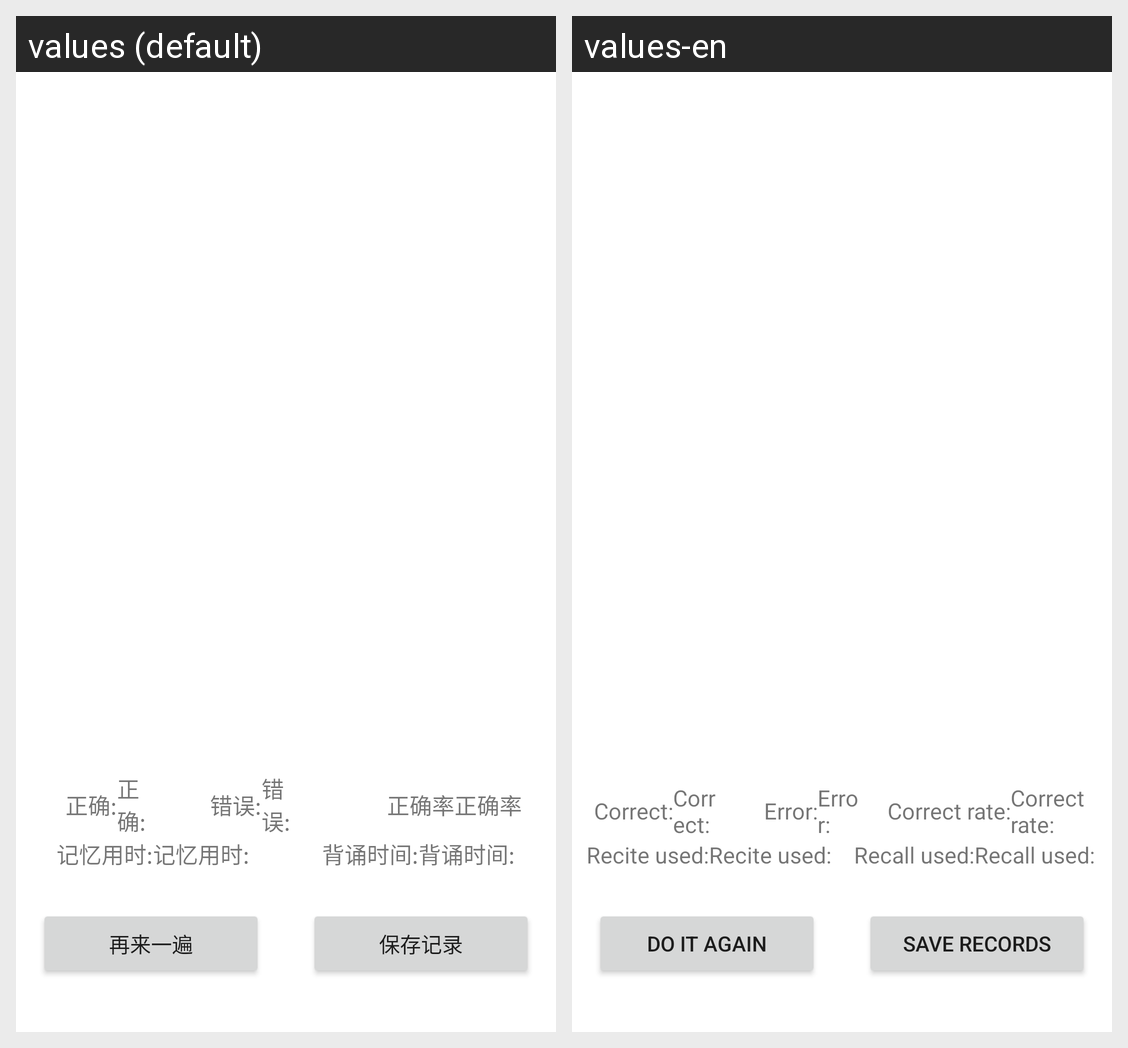

Strings drawn on this Android screen and how each of the app's shown locales translates them:
Android screen res/layout/activity_result.xml rendered under 2 locales, left to right: values (default), values-en. Device: Nexus 5 (rendered at 1080×1920; each locale shown at half size, 540×960, under a caption strip naming it); theme Theme.HelloUse.
Strings drawn on this screen, with the default value and each locale's value (text and hints the layout hard-codes, and strings that could not be matched under every locale, appear in the picture but are not listed):

right
  values: 正确:
  values-en: Correct:

wrong
  values: 错误:
  values-en: Error:

correct_rate
  values: 正确率
  values-en: Correct rate:

rememberTime
  values: 记忆用时:
  values-en: Recite used:

dictationTime
  values: 背诵时间:
  values-en: Recall used:

tryAgain
  values: 再来一遍
  values-en: do it again

saveItem
  values: 保存记录
  values-en: save records
